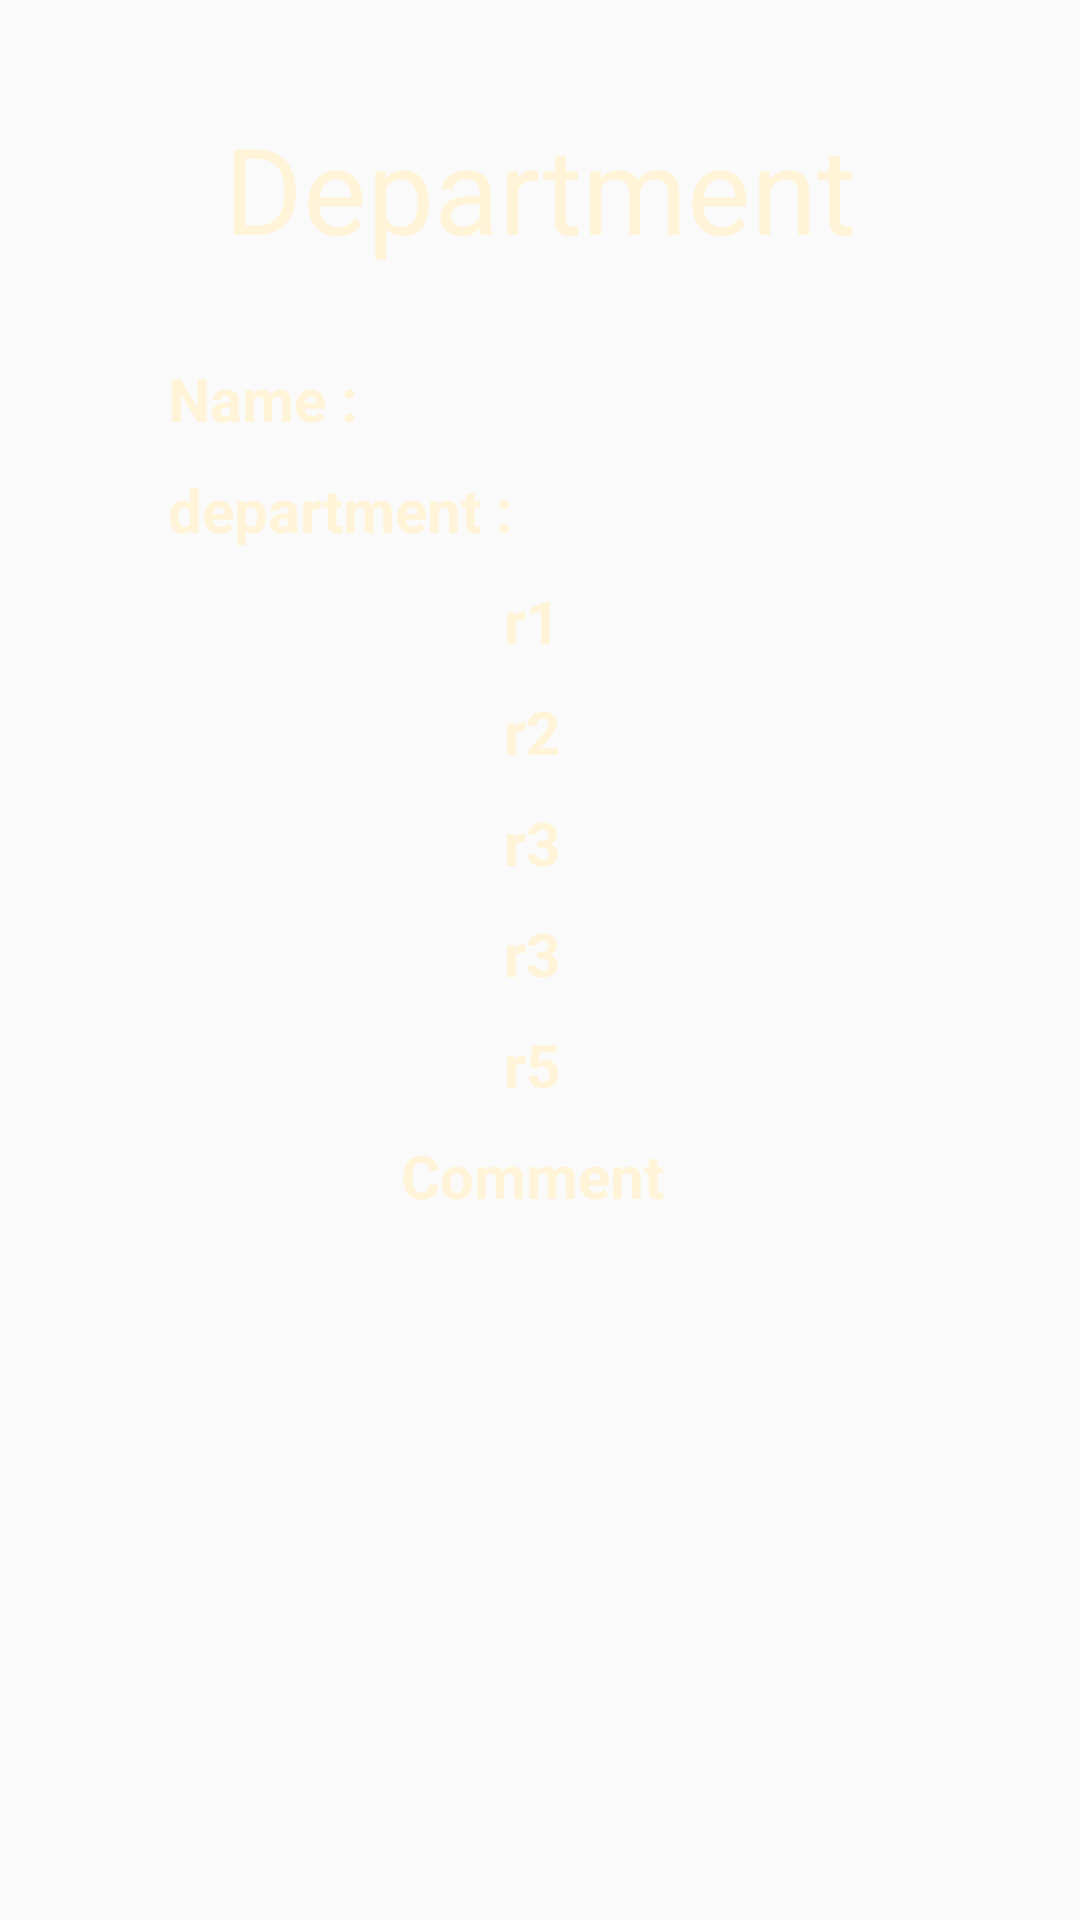

Here is an Android app screen rendered from its layout file. Give the layout XML and the strings, colors and styles it references.
<!-- AndroidManifest.xml: application theme AppTheme -->
<!-- res/layout/rowfiles.xml -->
<?xml version="1.0" encoding="utf-8"?>
<RelativeLayout xmlns:android="http://schemas.android.com/apk/res/android"
    android:orientation="vertical" android:layout_width="match_parent"
    android:layout_height="495dp"

    android:padding="16dp">
    <TextView
        android:text="Department"
        android:layout_width="wrap_content"
        android:layout_height="wrap_content"
        android:layout_centerHorizontal="true"
        android:textSize="40dp"
        android:textColor="#fffff4d8"
        android:layout_marginTop="20dp"
        android:id="@+id/deprev"
        android:textIsSelectable="true"
        />


    <TextView
        android:text="Name : "
        android:textStyle="bold"
        android:layout_width="wrap_content"
        android:layout_height="wrap_content"
        android:layout_marginLeft="40dp"
        android:textSize="20dp"
        android:layout_below="@+id/deprev"
        android:textColor="#fffff4d8"
        android:layout_marginTop="30dp"
        android:id="@+id/name"
        android:textIsSelectable="true"
        />

    <TextView
        android:text="department :"
        android:textStyle="bold"
        android:layout_width="wrap_content"
        android:layout_height="wrap_content"
        android:layout_marginLeft="40dp"
        android:textSize="20dp"
        android:layout_below="@+id/name"
        android:textColor="#fffff4d8"
        android:layout_marginTop="10dp"
        android:id="@+id/dept"
        android:textIsSelectable="true"
        />
    <TextView
        android:text="r1 "
        android:textStyle="bold"
        android:layout_width="wrap_content"
        android:layout_height="wrap_content"
        android:layout_marginLeft="40dp"
        android:textSize="20dp"
        android:layout_below="@+id/dept"
        android:textColor="#fffff4d8"
        android:layout_marginTop="10dp"
        android:id="@+id/r11"
        android:layout_centerHorizontal="true"
        android:textIsSelectable="true"
        />
    <TextView
        android:text="r2 "
        android:textStyle="bold"
        android:layout_width="wrap_content"
        android:layout_height="wrap_content"
        android:layout_marginLeft="40dp"
        android:textSize="20dp"
        android:layout_below="@+id/r11"
        android:textColor="#fffff4d8"
        android:layout_marginTop="10dp"
        android:id="@+id/r22"
        android:layout_centerHorizontal="true"
        android:textIsSelectable="true"
        />
    <TextView
        android:text="r3 "
        android:textStyle="bold"
        android:layout_width="wrap_content"
        android:layout_height="wrap_content"
        android:layout_marginLeft="40dp"
        android:textSize="20dp"
        android:layout_below="@+id/r22"
        android:textColor="#fffff4d8"
        android:layout_marginTop="10dp"
        android:id="@+id/r33"
        android:layout_centerHorizontal="true"
        android:textIsSelectable="true"
        />
    <TextView
        android:text="r3 "
        android:textStyle="bold"
        android:layout_width="wrap_content"
        android:layout_height="wrap_content"
        android:layout_marginLeft="40dp"
        android:textSize="20dp"
        android:layout_below="@+id/r33"
        android:textColor="#fffff4d8"
        android:layout_marginTop="10dp"
        android:id="@+id/r44"
        android:layout_centerHorizontal="true"
        android:textIsSelectable="true"
        />
    <TextView
        android:text="r5 "
        android:textStyle="bold"
        android:layout_width="wrap_content"
        android:layout_height="wrap_content"
        android:layout_marginLeft="40dp"
        android:textSize="20dp"
        android:layout_below="@+id/r44"
        android:textColor="#fffff4d8"
        android:layout_centerHorizontal="true"
        android:layout_marginTop="10dp"
        android:id="@+id/r55"
        android:textIsSelectable="true"
        />
    <TextView
        android:layout_centerHorizontal="true"
        android:text="Comment "
        android:textStyle="bold"
        android:layout_width="wrap_content"
        android:layout_height="wrap_content"
        android:layout_marginLeft="40dp"
        android:textSize="20dp"
        android:layout_below="@+id/r55"
        android:textColor="#fffff4d8"
        android:layout_marginTop="10dp"
        android:id="@+id/comment"
        android:textIsSelectable="true"
        />
</RelativeLayout>
<!-- resources referenced by this layout -->
<resources>
  <style name="AppTheme" parent="Theme.AppCompat.Light.DarkActionBar">
          
          <item name="colorPrimary">#03A9F4</item>
          <item name="colorPrimaryDark">#0288D1</item>
          <item name="colorAccent">#4fa881</item>
          <item name="windowActionBar">false</item>
          <item name="windowNoTitle">true</item>
          
          <item name="android:windowContentTransitions">true</item>
      </style>
</resources>
